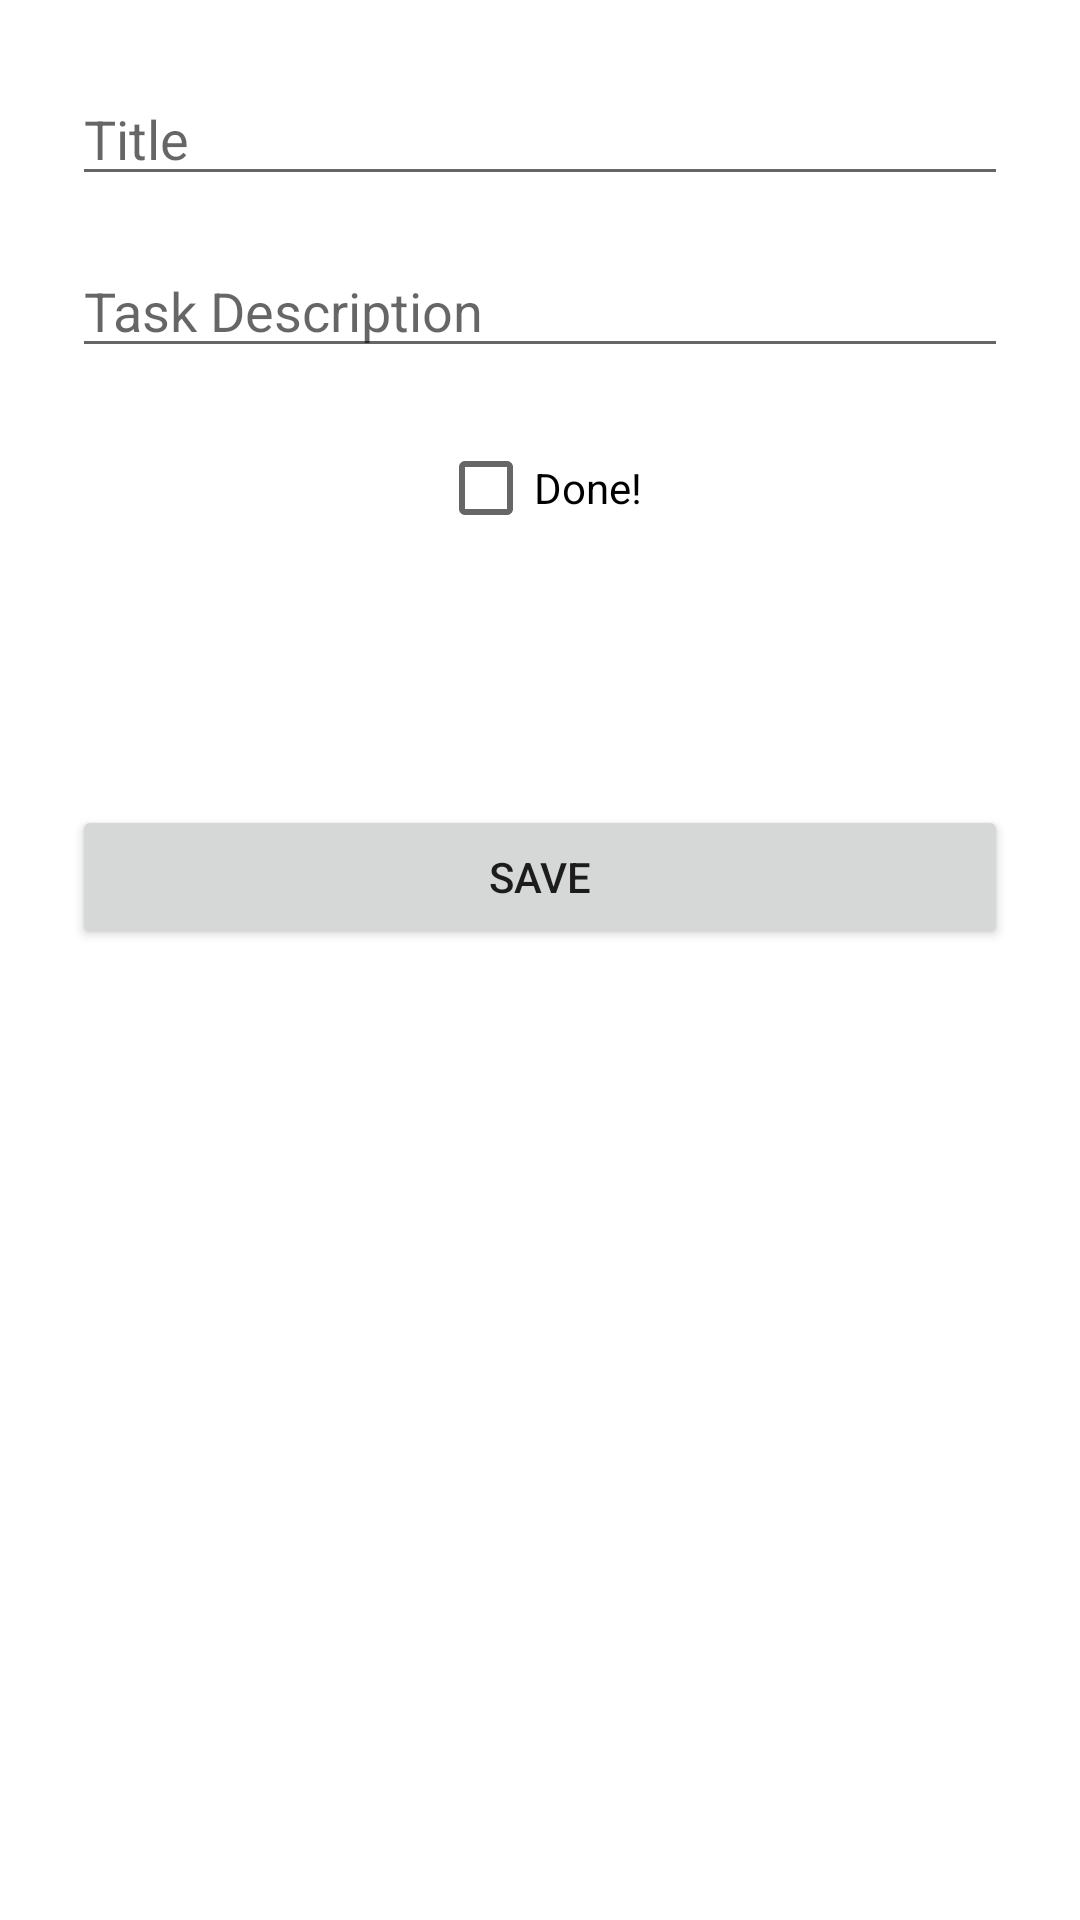

Layout XML and referenced resources for this Android screen:
<!-- AndroidManifest.xml: application theme Theme.AndroidCapstone -->
<!-- res/layout/fragment_add_item.xml -->
<?xml version="1.0" encoding="utf-8"?>
<androidx.constraintlayout.widget.ConstraintLayout xmlns:android="http://schemas.android.com/apk/res/android"
    xmlns:app="http://schemas.android.com/apk/res-auto"
    xmlns:tools="http://schemas.android.com/tools"
    android:id="@+id/frameLayout3"
    android:layout_width="match_parent"
    android:layout_height="match_parent"
    tools:context=".view.AddItemFragment" >

    <EditText
        android:id="@+id/title_name_edittext"
        android:layout_width="0dp"
        android:layout_height="wrap_content"
        android:layout_marginStart="24dp"
        android:layout_marginTop="24dp"
        android:layout_marginEnd="24dp"
        android:ems="10"
        android:hint="Title"
        android:inputType="textPersonName"
        app:layout_constraintEnd_toEndOf="parent"
        app:layout_constraintStart_toStartOf="parent"
        app:layout_constraintTop_toTopOf="parent" />

    <EditText
        android:id="@+id/description_edittext"
        android:layout_width="0dp"
        android:layout_height="wrap_content"
        android:layout_marginStart="24dp"
        android:layout_marginTop="16dp"
        android:layout_marginEnd="24dp"
        android:ems="10"
        android:hint="Task Description"
        android:inputType="numberDecimal"
        app:layout_constraintEnd_toEndOf="parent"
        app:layout_constraintStart_toStartOf="parent"
        app:layout_constraintTop_toBottomOf="@+id/title_name_edittext" />

    <CheckBox
        android:id="@+id/completion1_checkbox"
        android:layout_width="wrap_content"
        android:layout_height="wrap_content"
        android:layout_marginTop="16dp"
        android:text="Done!"
        app:layout_constraintEnd_toEndOf="parent"
        app:layout_constraintStart_toStartOf="parent"
        app:layout_constraintTop_toBottomOf="@+id/description_edittext" />

    <Button
        android:id="@+id/add1_button"
        android:layout_width="0dp"
        android:layout_height="wrap_content"
        android:layout_marginStart="24dp"
        android:layout_marginTop="16dp"
        android:layout_marginEnd="24dp"
        android:text="Save"
        app:layout_constraintBottom_toBottomOf="parent"
        app:layout_constraintEnd_toEndOf="parent"
        app:layout_constraintHorizontal_bias="0.0"
        app:layout_constraintStart_toStartOf="parent"
        app:layout_constraintTop_toBottomOf="@+id/completion1_checkbox"
        app:layout_constraintVertical_bias="0.169" />
</androidx.constraintlayout.widget.ConstraintLayout>
<!-- resources referenced by this layout -->
<resources>
  <style name="Theme.AndroidCapstone" parent="Theme.MaterialComponents.DayNight.DarkActionBar">
          
          <item name="colorPrimary">@color/purple_500</item>
          <item name="colorPrimaryVariant">@color/purple_700</item>
          <item name="colorOnPrimary">@color/white</item>
          
          <item name="colorSecondary">@color/teal_200</item>
          <item name="colorSecondaryVariant">@color/teal_700</item>
          <item name="colorOnSecondary">@color/black</item>
          
          <item name="android:statusBarColor" tools:targetApi="l">?attr/colorPrimaryVariant</item>
          
      </style>
  <!-- not gathered from this repository: default colours our renderer supplied (Android Studio template values) -->
  <color name="purple_500">#FF6200EE</color>
  <color name="purple_700">#FF3700B3</color>
  <color name="teal_200">#FF03DAC5</color>
  <color name="teal_700">#FF018786</color>
  <color name="black">#FF000000</color>
  <color name="white">#FFFFFFFF</color>
</resources>
